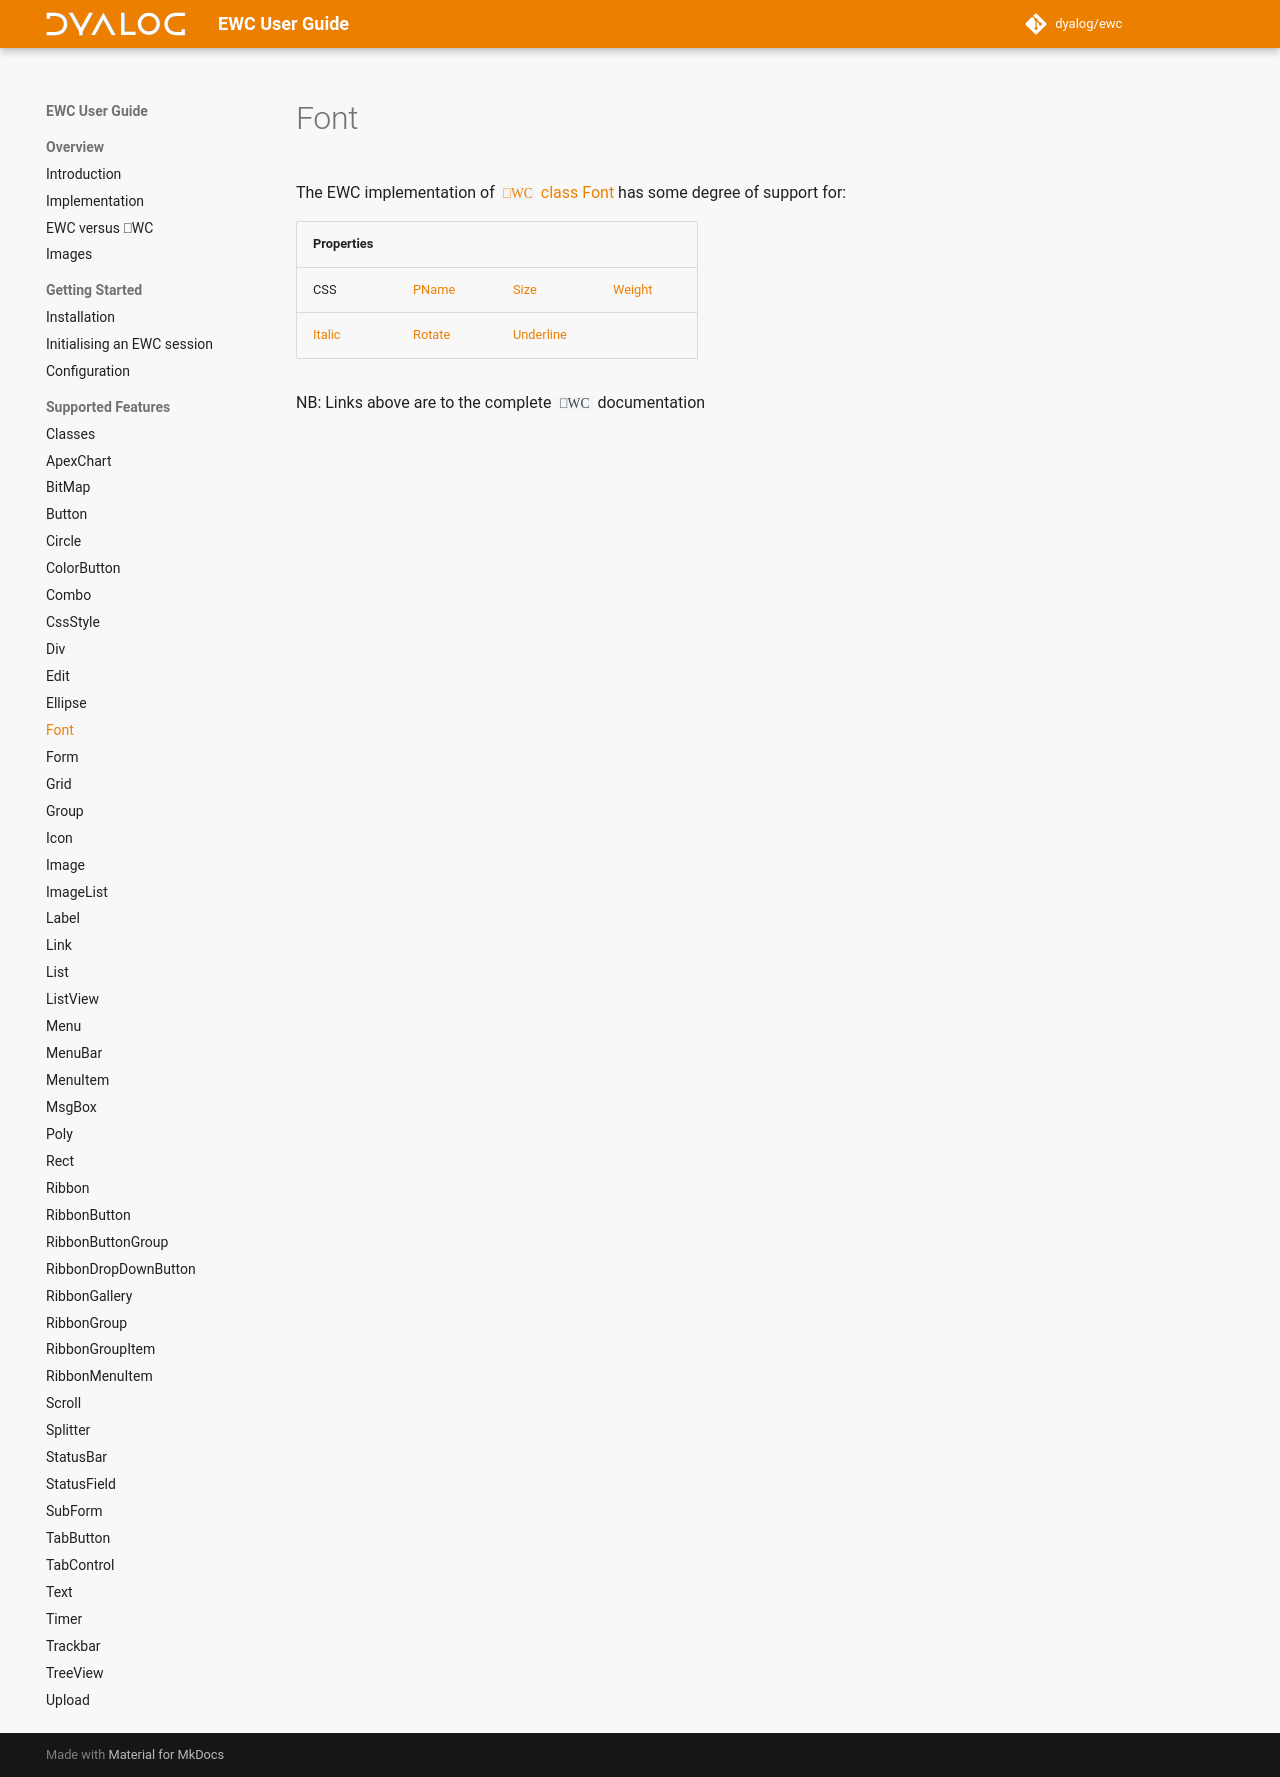

repository: Dyalog/ewc-client · page: latest/ObjectRef/Font/index.html · generator: mkdocs

# Font

The EWC implementation of [`⎕WC` class Font](https://docs.dyalog.com/20.0/object-reference/objects/font/) has some degree of support for:

| Properties|  |  |  |
|--|--|--|--|
 |   CSS                                                                         |   [PName](https://docs.dyalog.com/20.0/object-reference/properties/pname/)    |   [Size](https://docs.dyalog.com/20.0/object-reference/properties/size/)            |   [Weight](https://docs.dyalog.com/20.0/object-reference/properties/weight/) |
 |   [Italic](https://docs.dyalog.com/20.0/object-reference/properties/italic/)  |   [Rotate](https://docs.dyalog.com/20.0/object-reference/properties/rotate/)  |   [Underline](https://docs.dyalog.com/20.0/object-reference/properties/underline/)  |                                                                              |

NB: Links above are to the complete `⎕WC` documentation
